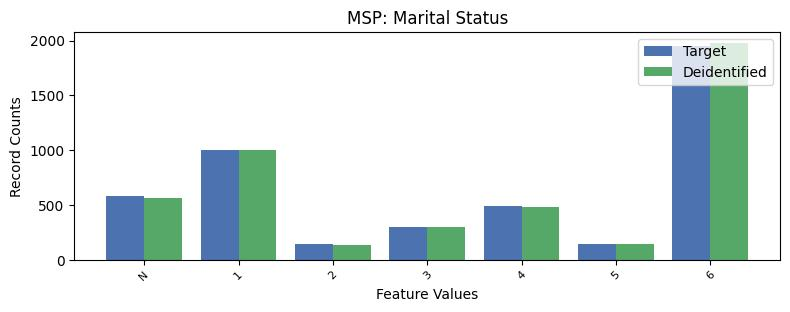

The table this chart was drawn from, first rows:
, MSP, count_target, count_deidentified
0, 6, 1951, 1979
1, 1, 1002, 998
2, -1, 581, 560
3, 4, 488, 477
4, 3, 303, 298
5, 2, 143, 136
6, 5, 140, 143
